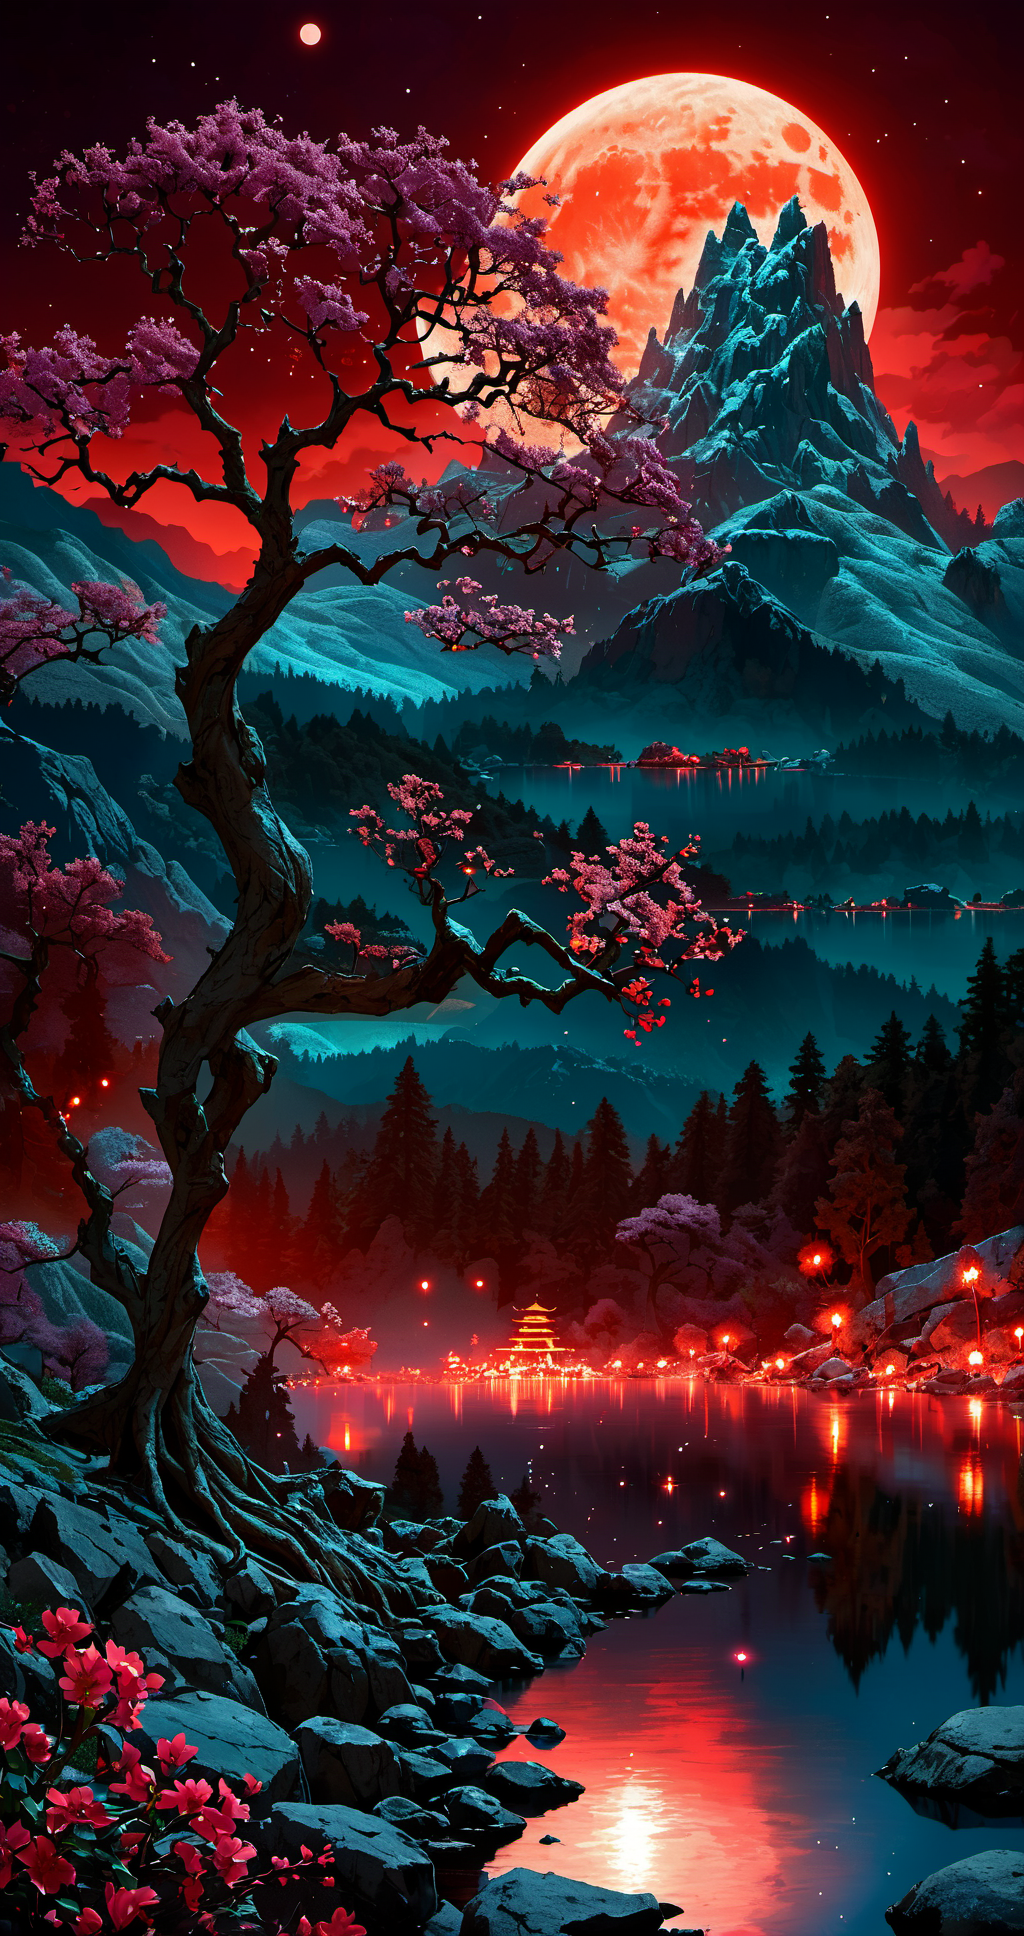
Generation parameters embedded in this image by AUTOMATIC1111 Stable Diffusion web UI or a fork of it (Forge, ...) (PNG 'parameters' text chunk):
45 megapixel, he ethereal beauty of a mystical landscape under the red moonlight. The scene should be illuminated by a large, radiant moon, casting its glow upon a twisted, yet majestic tree with blossoms that seem to sparkle in the night. The tree’s roots should be deeply embedded into rocky terrain, symbolizing its ancient existence. In the background, towering mountains loom, their peaks veiled in mist. A serene lake at the foot of the mountains reflects the moon’s luminescence. Incorporate elements that evoke a sense of magic and mystery. <lora:bonex:1>
Steps: 46, Sampler: DPM++ 2M Karras, CFG scale: 7, Seed: 1835698016, Size: 512x968, Model hash: ee1fdc86f7, Model: ghostxl_v10BakedVAE, Denoising strength: 0.7, Hires upscale: 2, Hires upscaler: Latent, Lora hashes: "bonex: 7dfeb4c6bda6", Version: 1.7.0